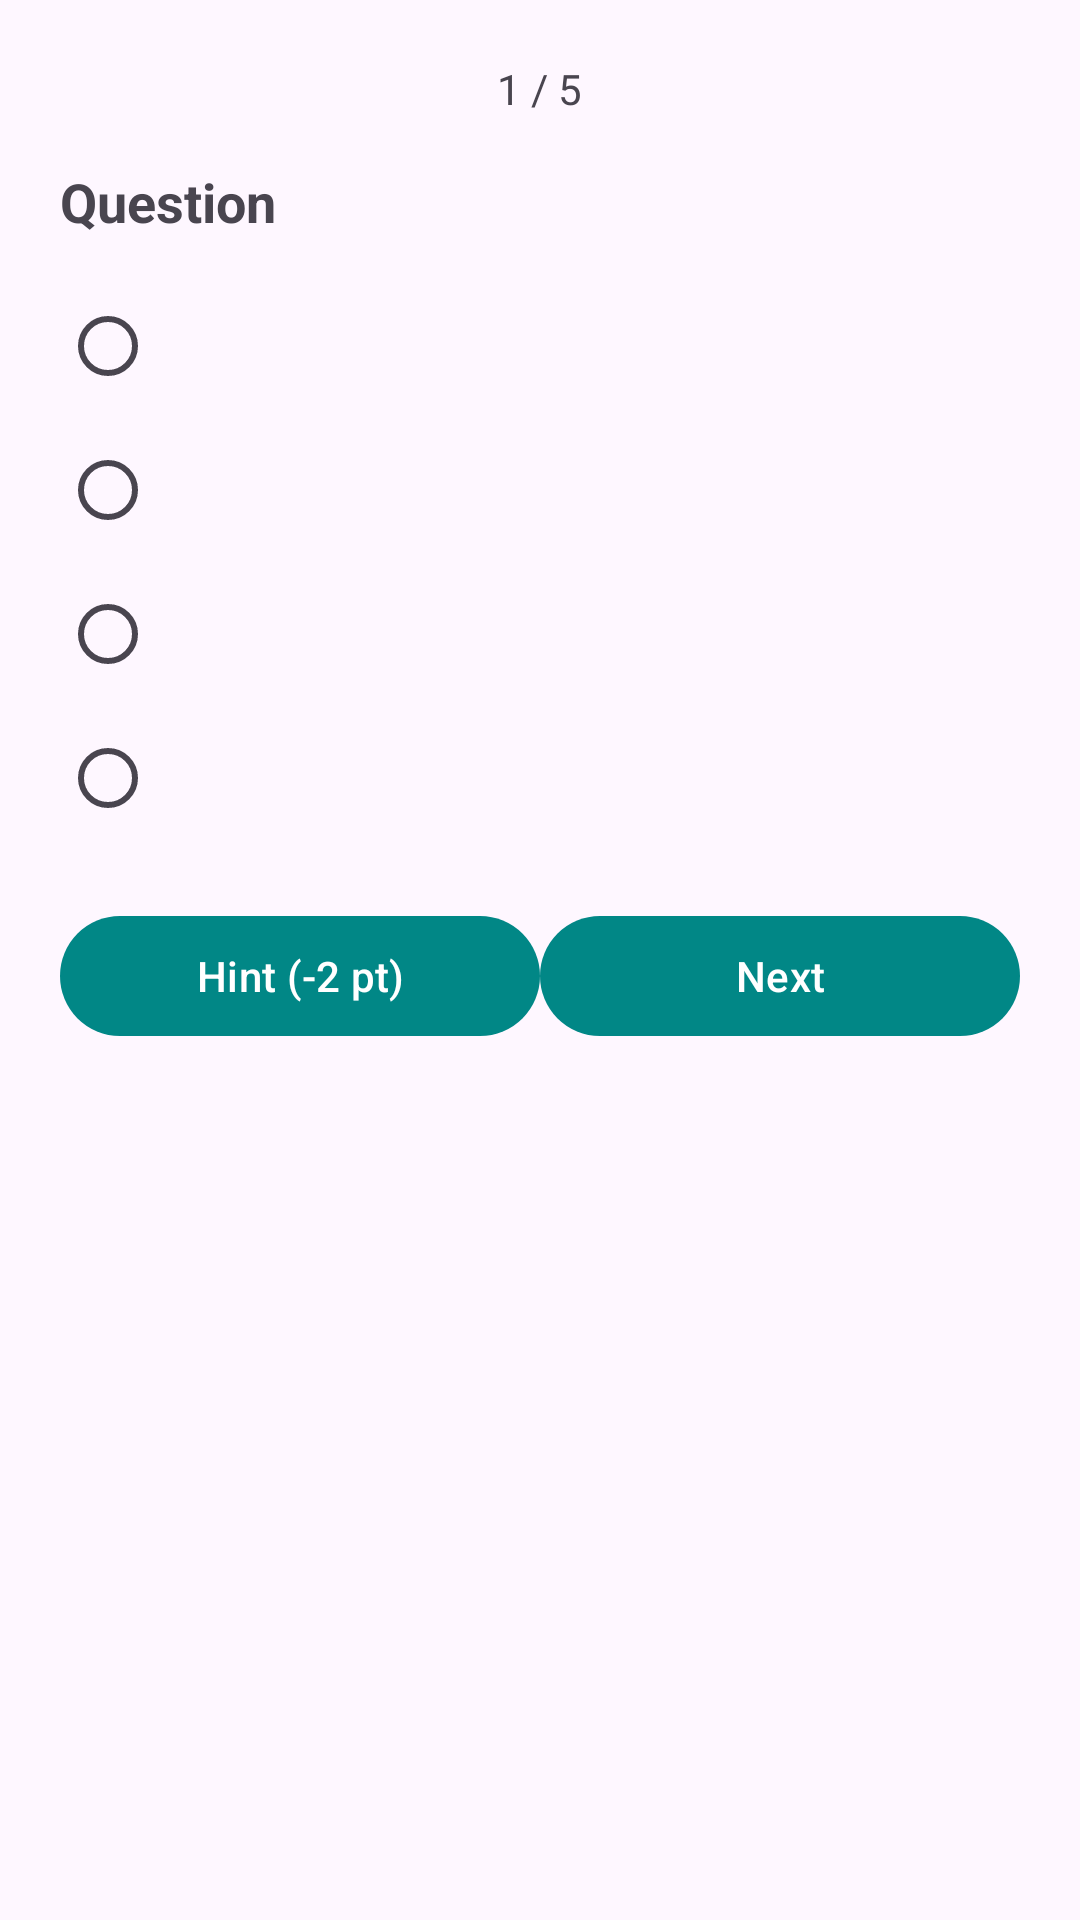

Here is an Android app screen rendered from its layout file. Give the layout XML and the strings, colors and styles it references.
<!-- AndroidManifest.xml: activity theme Theme.QuizVuln -->
<!-- res/layout/activity_quiz.xml -->
<?xml version="1.0" encoding="utf-8"?>
<LinearLayout xmlns:android="http://schemas.android.com/apk/res/android"
    android:orientation="vertical" android:gravity="center_horizontal"
    android:layout_width="match_parent" android:layout_height="match_parent"
    android:padding="20dp">

    <TextView
        android:id="@+id/tvProgress"
        android:layout_width="wrap_content"
        android:layout_height="wrap_content"
        android:text="1 / 5"
        android:textSize="14sp" />

    <TextView
        android:id="@+id/tvQuestion"
        android:layout_width="match_parent"
        android:layout_height="wrap_content"
        android:text="Question"
        android:textSize="18sp"
        android:textStyle="bold"
        android:layout_marginTop="16dp"/>

    <RadioGroup
        android:id="@+id/rgOptions"
        android:layout_width="match_parent"
        android:layout_height="wrap_content"
        android:orientation="vertical"
        android:layout_marginTop="12dp">

        <RadioButton android:id="@+id/rbA" android:layout_width="wrap_content" android:layout_height="wrap_content" />
        <RadioButton android:id="@+id/rbB" android:layout_width="wrap_content" android:layout_height="wrap_content" />
        <RadioButton android:id="@+id/rbC" android:layout_width="wrap_content" android:layout_height="wrap_content" />
        <RadioButton android:id="@+id/rbD" android:layout_width="wrap_content" android:layout_height="wrap_content" />
    </RadioGroup>

    <TextView
        android:id="@+id/tvHint"
        android:layout_width="match_parent"
        android:layout_height="wrap_content"
        android:text="Hint"
        android:visibility="gone"
        android:layout_marginTop="12dp"
        android:textStyle="italic"/>

    <LinearLayout
        android:layout_width="match_parent"
        android:layout_height="wrap_content"
        android:orientation="horizontal"
        android:layout_marginTop="18dp">

        <Button
            android:id="@+id/btnHint"
            android:layout_width="0dp"
            android:layout_weight="1"
            android:layout_height="wrap_content"
            android:text="Hint (-2 pt)" />

        <Button
            android:id="@+id/btnNext"
            android:layout_width="0dp"
            android:layout_weight="1"
            android:layout_height="wrap_content"
            android:text="Next" />
    </LinearLayout>
</LinearLayout>
<!-- resources referenced by this layout -->
<resources>
  <style name="Theme.QuizVuln" parent="Base.Theme.QuizVuln" />
  <style name="Base.Theme.QuizVuln" parent="Theme.Material3.DayNight.NoActionBar">
          <item name="colorPrimary">@color/teal_700</item>
          <item name="colorPrimaryVariant">@color/teal_200</item>
          <item name="colorSecondary">@color/quiz_green</item>
          <item name="android:statusBarColor">@color/teal_700</item>
      </style>
  <color name="teal_700">#018786</color>
  <color name="teal_200">#80CBC4</color>
  <color name="quiz_green">#4CAF50</color>
</resources>
